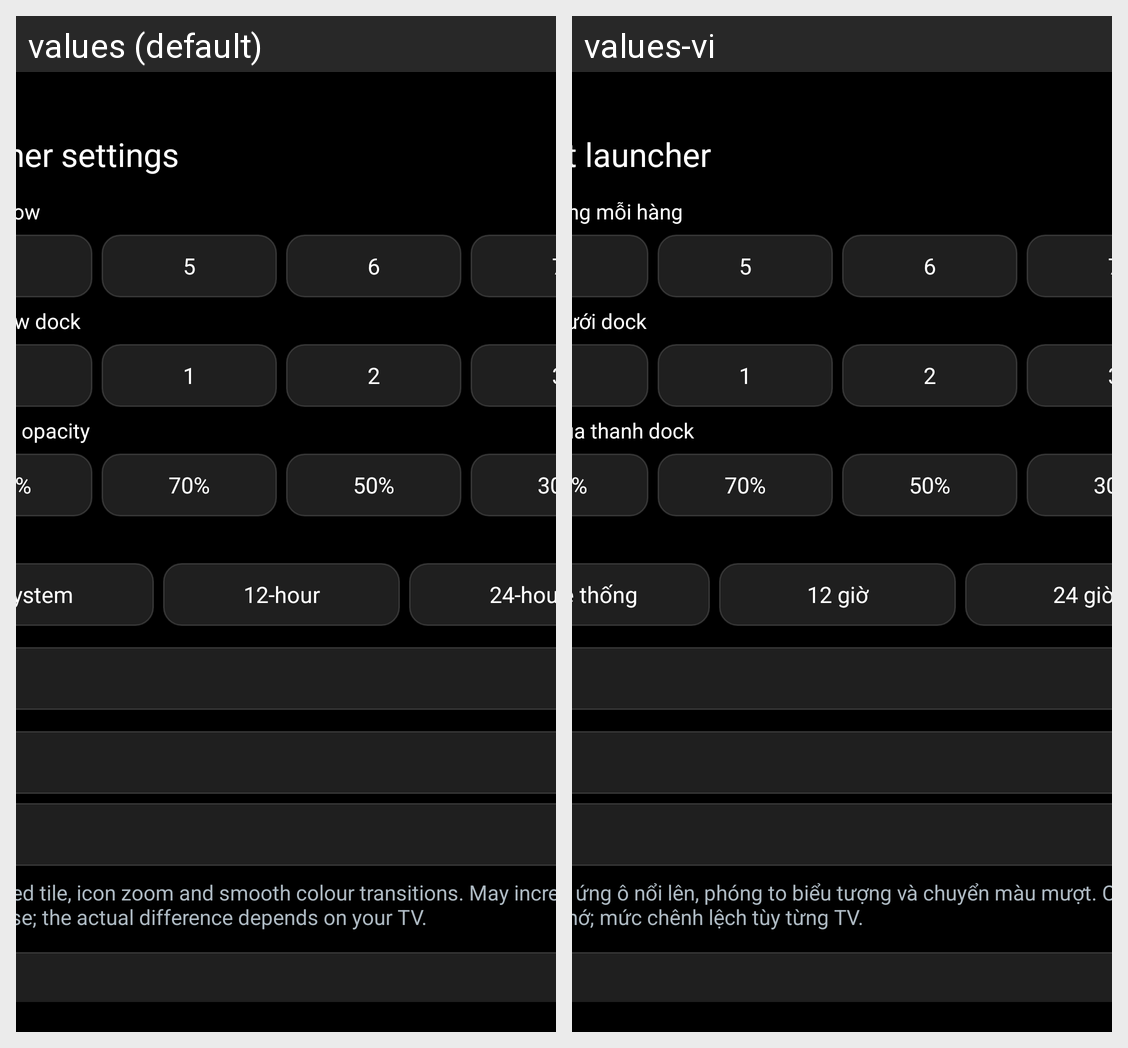

Here is an Android app screen in its default locale and in the app's own translations. Write out the translated-string differences for the strings that appear on this screen.
Android screen res/layout/activity_launcher_settings.xml rendered under 2 locales, left to right: values (default), values-vi. Device: Nexus 5 (rendered at 1080×1920; each locale shown at half size, 540×960, under a caption strip naming it); theme Theme.TvHome.
Strings drawn on this screen, with the default value and each locale's value (text and hints the layout hard-codes, and strings that could not be matched under every locale, appear in the picture but are not listed):

launcher_settings
  values: Launcher settings
  values-vi: Cài đặt launcher

columns_label
  values: Apps per row
  values-vi: Số ứng dụng mỗi hàng

rows_below_dock_label
  values: Rows below dock
  values-vi: Số hàng dưới dock

dock_opacity_label
  values: Dock band opacity
  values-vi: Độ đậm của thanh dock

clock_format_system
  values: System
  values-vi: Hệ thống

clock_format_12
  values: 12-hour
  values-vi: 12 giờ

clock_format_24
  values: 24-hour
  values-vi: 24 giờ

advanced_effects_warning
  values: Adds a lifted tile, icon zoom and smooth colour transitions. May increase memory use; the actual difference depends on your TV.
  values-vi: Thêm hiệu ứng ô nổi lên, phóng to biểu tượng và chuyển màu mượt. Có thể tốn thêm bộ nhớ; mức chênh lệch tùy từng TV.
